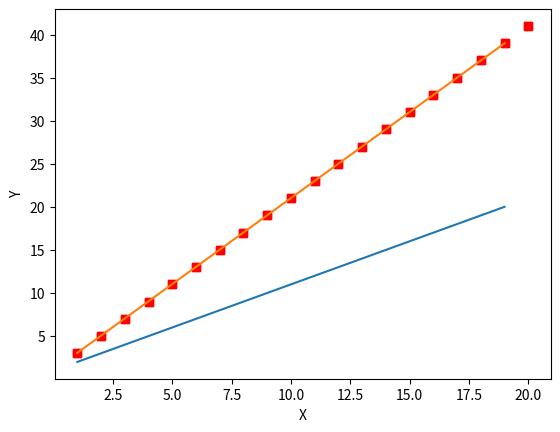

Write the Python code that produced this figure.
import numpy as np
import matplotlib.pyplot as plt

dataSet2 = ([1,1],[2,2],[3,3],[4,4],[5,5],[6,6],[7,7],[8,8],[9,9],[10,10],[11,11],[12,12],[13,13],[14,14],[15,15],[16,16],[17,17],[18,18],[19,19],[20,20])
dataSet3 = ([1,3],[2,5],[3,7],[4,9],[5,11],[6,13],[7,15],[8,17],[9,19],[10,21],[11,23],[12,25],[13,27],[14,29],[15,31],[16,33],[17,35],[18,37],[19,39],[20,41])

lr = 0.01
M = len(dataSet3)
print("데이터크기 M = {}".format(M))
print("learning rate Alpha = {}".format(lr))

#DataSet을 그래프의 각 x,y로 표시해주기 위해서 1차 배열로 바꾸어준다.
x = []
y = []
for row in dataSet3:
    x.append(row[0])
    y.append(row[1])

class heightAndWeight:
    def showDataSet(self, theta0, theta1):

        plt.plot(x, y, 'rs')
        plt.xlabel('X')
        plt.ylabel('Y')

        x2 = np.arange(1, M)
        y2 = theta0 + theta1*x2

        plt.plot(x2, y2)

        plt.show()

    def costFunction(self, theta0, theta1):
        #theta0  , theta1 = np.arange(-1, 1, 0.1), np.arange(-1, 1, 0.1)

        #데이타 셋에 대한 세타0, 세타1에 대한 소비함수를 그려보자
        costSum  = [];
        for j in np.arange(0, M):
            sum = 0
            for i in np.arange(0,M):
                sum += (theta0[j] + 4/9*x[i] - y[i]) **2
            costSum.append(sum/(2*M))

        plt.plot(theta0, costSum, 'rs')
        plt.xlabel("theta")
        plt.ylabel("Cost Function")
        plt.show()

    def gradient_descent(self, theta0 =3, theta1 =4, count=100):
        #초기 theta값을 인자로 설정
        thetaX0, thetaX1 = [], []
        for j in np.arange(0,count):
            #기울기
            grad0 , grad1 = 0, 0
            ySum = 0
            xSum = 0
            for i in np.arange(0,M):
                grad0 += theta0 + theta1*x[i] - y[i]
                grad1 += (theta0 + theta1*x[i] - y[i])*x[i]

            grad0 = lr*grad0/M
            grad1 = lr*grad1/M

            theta0 = theta0 - grad0
            thetaX0.append(theta0)
            theta1 = theta1 - grad1
            thetaX1.append(theta1)

            print("{}번째 : theta0 = {}, theta1 = {}".format(j, theta0, theta1))

        #self.costFunction(thetaX0, thetaX1)

        return [theta0, theta1, thetaX0, thetaX1]




test = heightAndWeight()
#test.showDataSet()
#test.costFunction(np.arange(-9, -8, 0.05), np.arange(-1, 1, 0.1))
test.showDataSet(1,1)
testTheta = test.gradient_descent(1,1, 100)
test.showDataSet(testTheta[0], testTheta[1])
